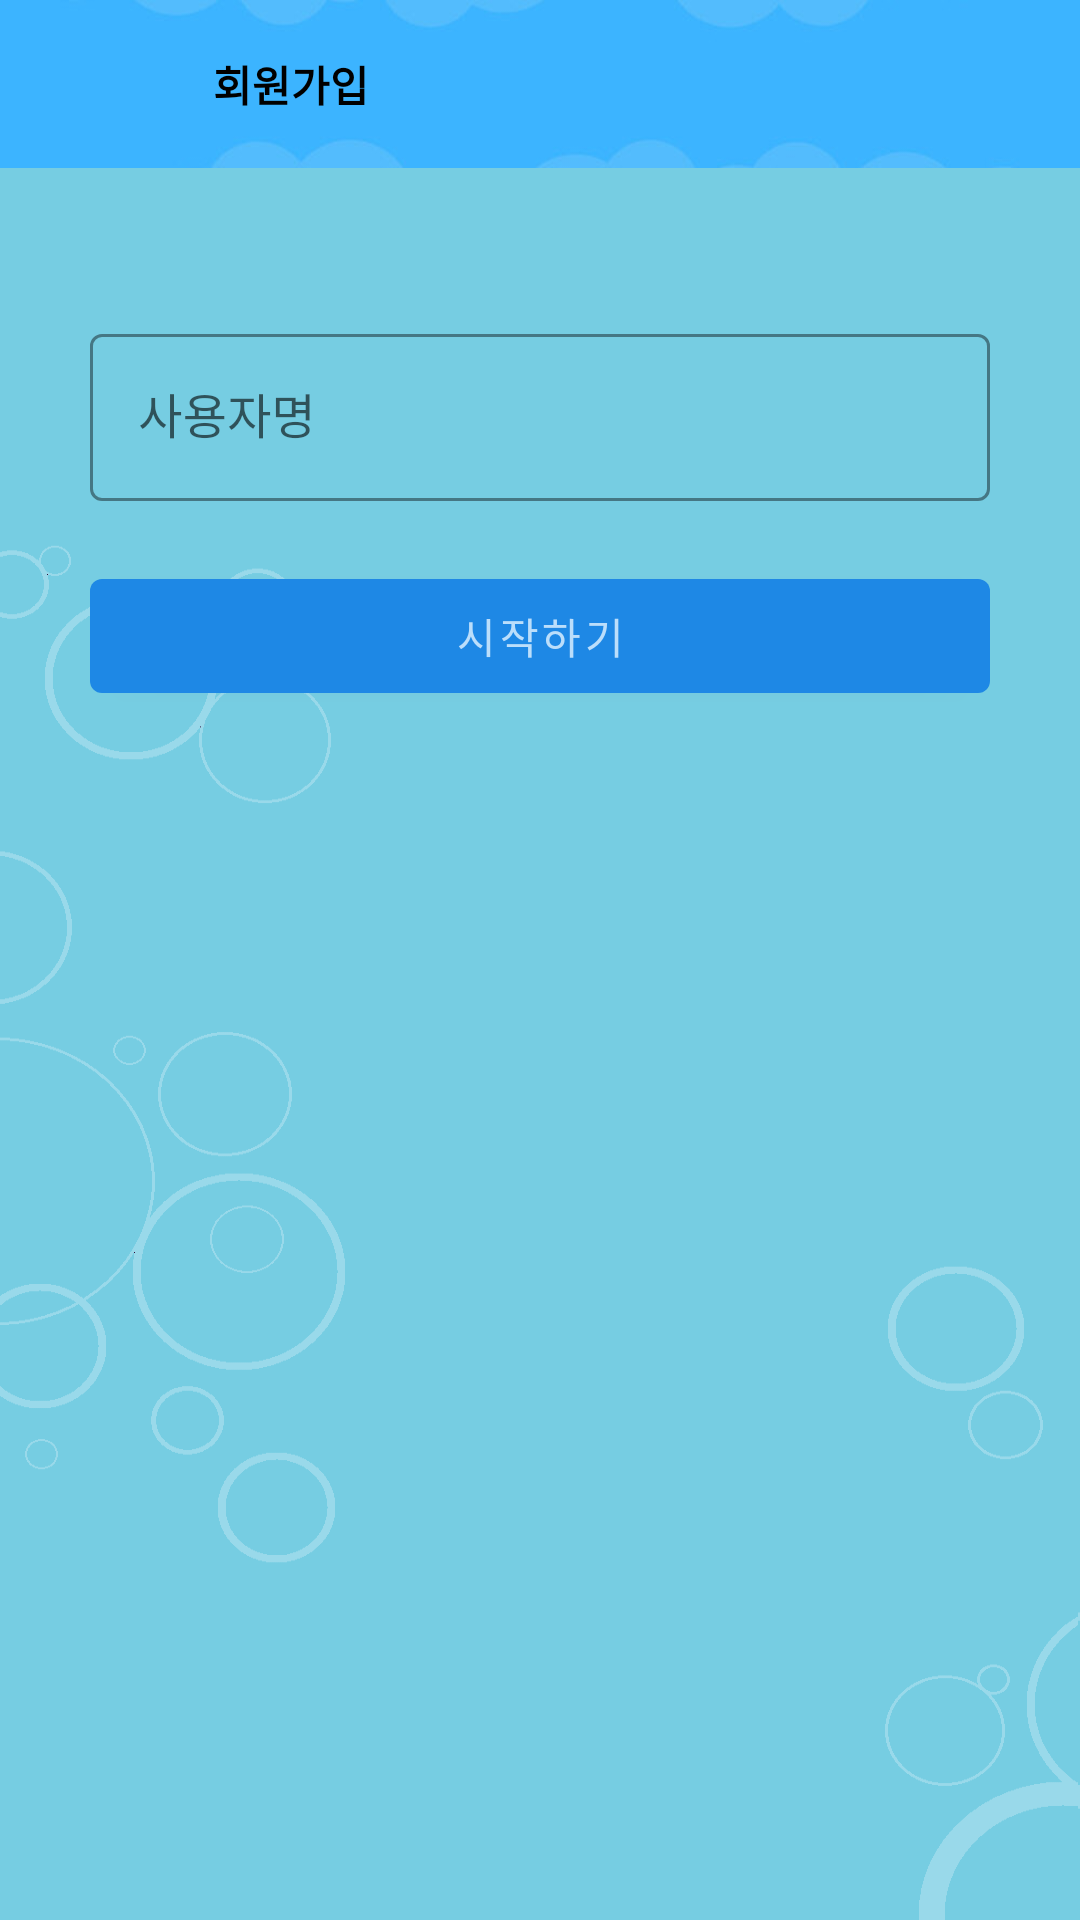

Produce the Android XML layout that renders to this screen, including the resource entries it uses.
<!-- AndroidManifest.xml: application theme AppTheme -->
<!-- res/layout/activity_sign_up02.xml -->
<?xml version="1.0" encoding="utf-8"?>
<LinearLayout xmlns:android="http://schemas.android.com/apk/res/android"
    xmlns:app="http://schemas.android.com/apk/res-auto"
    xmlns:tools="http://schemas.android.com/tools"
    android:layout_width="match_parent"
    android:layout_height="match_parent"
    android:orientation="vertical"
    tools:context=".view.login.SignUp02Activity">

    <androidx.appcompat.widget.Toolbar
        android:id="@+id/sign_up02_toolbar"
        android:layout_width="match_parent"
        android:layout_height="?attr/actionBarSize"
        android:background="@drawable/light_blue_tool_bar"
        app:contentInsetStart="0dp">

        <androidx.constraintlayout.widget.ConstraintLayout
            android:layout_width="match_parent"
            android:layout_height="match_parent">

            <androidx.appcompat.widget.AppCompatImageView
                android:id="@+id/iv_back"
                android:layout_width="?attr/actionBarSize"
                android:layout_height="wrap_content"
                android:padding="15dp"
                android:src="@drawable/ic_back_arrow"
                app:layout_constraintStart_toStartOf="parent"
                app:layout_constraintTop_toTopOf="parent" />

            <TextView
                android:layout_width="wrap_content"
                android:layout_height="wrap_content"
                android:layout_centerVertical="true"
                android:layout_marginStart="15dp"
                android:text="@string/title_signup"
                android:textColor="@color/black"
                android:textSize="@dimen/head_text_size"
                android:textStyle="bold"
                app:layout_constraintBottom_toBottomOf="parent"
                app:layout_constraintStart_toEndOf="@id/iv_back"
                app:layout_constraintTop_toTopOf="parent" />

        </androidx.constraintlayout.widget.ConstraintLayout>

    </androidx.appcompat.widget.Toolbar>

    <LinearLayout
        android:layout_width="match_parent"
        android:layout_height="match_parent"
        android:orientation="vertical"
        android:background="@drawable/light_blue_background">

        <com.google.android.material.textfield.TextInputLayout
            style="@style/Widget.MaterialComponents.TextInputLayout.OutlinedBox"
            android:layout_width="match_parent"
            android:layout_height="wrap_content"
            android:layout_marginHorizontal="30dp"
            android:layout_marginTop="50dp"
            app:boxStrokeColor="@color/colorPrimary">

            <com.google.android.material.textfield.TextInputEditText
                android:id="@+id/edit_user_name"
                android:layout_width="match_parent"
                android:layout_height="wrap_content"
                android:hint="@string/input_username" />

        </com.google.android.material.textfield.TextInputLayout>

        <com.google.android.material.button.MaterialButton
            android:id="@+id/btn_start"
            android:layout_width="match_parent"
            android:layout_height="50dp"
            android:layout_marginHorizontal="30dp"
            android:layout_marginTop="20dp"
            android:text="@string/btn_start"
            android:textColor="@color/colorPrimary30"
            app:backgroundTint="@color/colorPrimary" />

    </LinearLayout>

</LinearLayout>
<!-- resources referenced by this layout -->
<resources>
  <color name="black">#000000</color>
  <color name="colorPrimary">#1E88E5</color>
  <color name="colorPrimary30">@color/blue_100</color>
  <!-- drawable light_blue_background: png bitmap (drawable, 9720 bytes) -->
  <!-- drawable light_blue_tool_bar: png bitmap (drawable, 15326 bytes) -->
  <string name="btn_start">시작하기</string>
  <string name="input_username">사용자명</string>
  <string name="title_signup">회원가입</string>
  <style name="AppTheme" parent="Theme.MaterialComponents.DayNight.NoActionBar">
          
          <item name="colorPrimary">@color/colorPrimary</item>
          <item name="colorPrimaryDark">@color/colorPrimary</item>
          <item name="colorAccent">@color/colorAccent</item>
      </style>
  <color name="blue_100">#BBDEFB</color>
  <color name="colorAccent">#3F51B5</color>
</resources>
